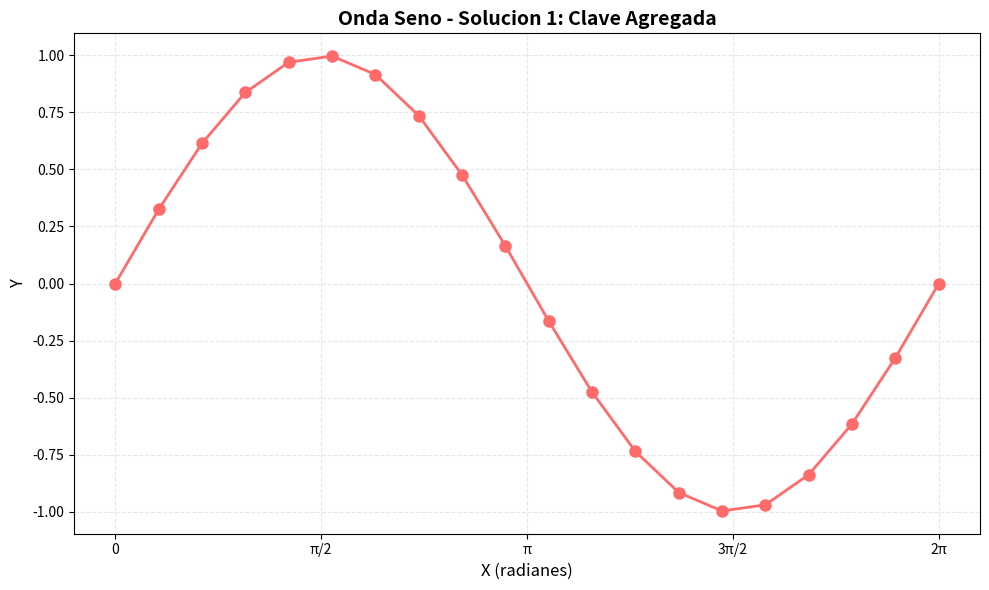
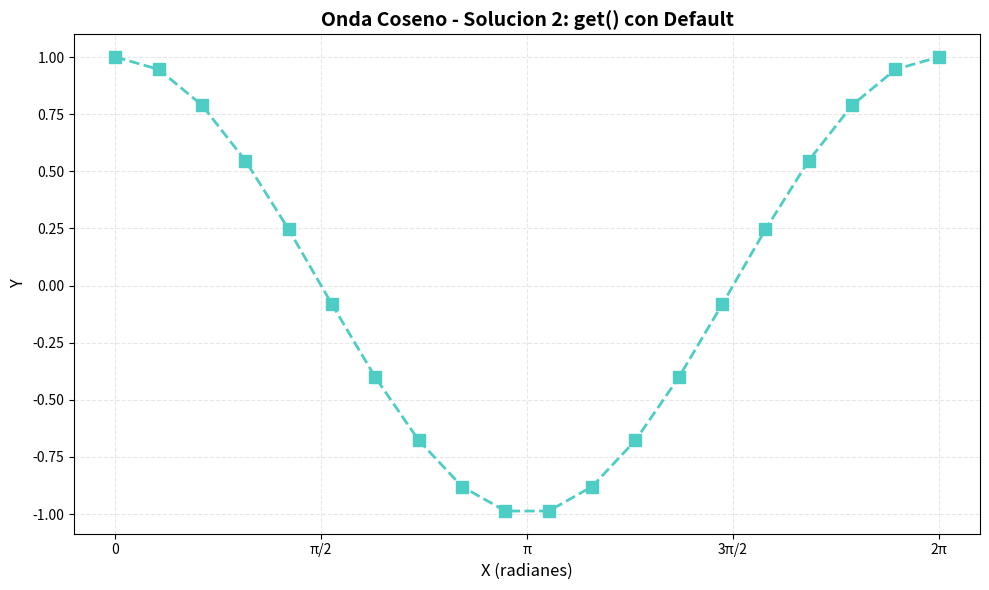
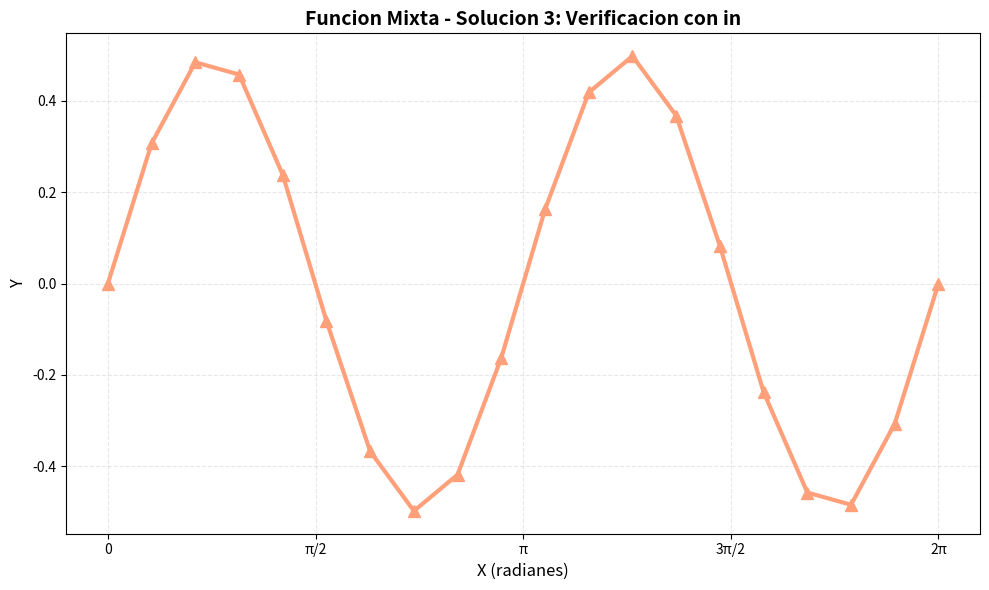

Here is the Python script that generated these plots, in order:
# task_6.py
# Seccion 2. Deteccion de Errores
# [redacted]
# [redacted]

"""
Se documenta un error de clave (KeyError)
encontrado durante la practica con configuracion de graficas.
"""

print("=" * 70)
print("TASK 6: KeyError - Error de Clave No Encontrada")
print("=" * 70)

# CODIGO CON ERROR:
"""
import matplotlib.pyplot as plt
import numpy as np

# Diccionario con configuracion de graficas
plot_config = {
    'color': '#FF6B6B',
    'linewidth': 2,
    'linestyle': '-'
}

x = np.linspace(0, 2 * np.pi, 100)
y = [np.sin(xi) for xi in x]

# Error: intentar acceder a una clave que no existe
plt.plot(x, y, 
         color=plot_config['color'],
         linewidth=plot_config['linewidth'],
         linestyle=plot_config['linestyle'],
         marker=plot_config['marker'])  # Error: 'marker' no existe

plt.title('Onda Seno')
plt.show()
"""

# Error presentado:
"""
xandro@cresep-desktop:~/Certificacion/IA/Modulo_1/Labs/Module1_Team_6/Lab_8$ /bin/python3 /home/<user>/Certificacion/IA/Modulo_1/Labs/Module1_Team_6/Lab_8/Section_2/task_6.py
======================================================================
TASK 6: KeyError - Error de Clave No Encontrada
======================================================================
Traceback (most recent call last):
  File "/home/<user>/Certificacion/IA/Modulo_1/Labs/Module1_Team_6/Lab_8/Section_2/task_6.py", line 35, in <module>
    marker=plot_config['marker'])  # Error: 'marker' no existe
KeyError: 'marker'
"""

# Causa: Intentar acceder a una clave que no existe en el diccionario

print("Explicacion del error:")
print("-" * 70)
print("Tipo de error: KeyError")
print("Causa: La clave 'marker' no existe en el diccionario")
print("Mensaje: KeyError: 'marker'")
print("Este error ocurre cuando intentamos acceder a una clave")
print("que no existe en un diccionario.")
print()
print("En el codigo con error:")
print("  - El diccionario tiene: 'color', 'linewidth', 'linestyle'")
print("  - Intentamos acceder a: 'marker' (no existe)")
print()
print("Soluciones posibles:")
print("1. Agregar la clave al diccionario")
print("2. Usar dict.get() con valor por defecto")
print("3. Verificar existencia con 'in' antes de acceder")
print("4. Usar try-except para manejar el error")

print("-" * 70)

# CODIGO CORREGIDO - Solucion 1: Agregar la clave
print("\nSolucion 1: Agregar la clave faltante al diccionario")
print("-" * 70)

import matplotlib.pyplot as plt
import numpy as np

# Diccionario completo con todas las claves necesarias
plot_config = {
    'color': '#FF6B6B',
    'linewidth': 2,
    'linestyle': '-',
    'marker': 'o'  # Clave agregada
}

x = np.linspace(0, 2 * np.pi, 20)
y = [np.sin(xi) for xi in x]

print("Configuracion de la grafica:")
for key, value in plot_config.items():
    print(f"  {key}: {value}")

fig, ax = plt.subplots(figsize=(10, 6))
ax.plot(x, y,
        color=plot_config['color'],
        linewidth=plot_config['linewidth'],
        linestyle=plot_config['linestyle'],
        marker=plot_config['marker'],  # Ahora funciona
        markersize=8)

ax.set_title('Onda Seno - Solucion 1: Clave Agregada', 
             fontsize=14, fontweight='bold')
ax.set_xlabel('X (radianes)', fontsize=12)
ax.set_ylabel('Y', fontsize=12)
ax.grid(True, alpha=0.3, linestyle='--')
ax.set_xticks([0, np.pi/2, np.pi, 3*np.pi/2, 2*np.pi])
ax.set_xticklabels(['0', 'π/2', 'π', '3π/2', '2π'])

plt.tight_layout()
plt.show()

print("Grafica 1 mostrada exitosamente.")

print("\n" + "-" * 70)

# CODIGO CORREGIDO - Solucion 2: Usar get() con valor por defecto
print("\nSolucion 2: Usar dict.get() con valor por defecto")
print("-" * 70)

# Diccionario sin la clave 'marker'
plot_config_2 = {
    'color': '#4ECDC4',
    'linewidth': 2,
    'linestyle': '--'
}

x = np.linspace(0, 2 * np.pi, 20)
y = [np.cos(xi) for xi in x]

print("Configuracion de la grafica:")
print(f"  color: {plot_config_2.get('color', 'blue')}")
print(f"  linewidth: {plot_config_2.get('linewidth', 1)}")
print(f"  linestyle: {plot_config_2.get('linestyle', '-')}")
print(f"  marker: {plot_config_2.get('marker', 'None')} (valor por defecto)")

fig, ax = plt.subplots(figsize=(10, 6))
ax.plot(x, y,
        color=plot_config_2.get('color', 'blue'),
        linewidth=plot_config_2.get('linewidth', 1),
        linestyle=plot_config_2.get('linestyle', '-'),
        marker=plot_config_2.get('marker', 's'),  # Usa 's' si no existe
        markersize=8)

ax.set_title('Onda Coseno - Solucion 2: get() con Default', 
             fontsize=14, fontweight='bold')
ax.set_xlabel('X (radianes)', fontsize=12)
ax.set_ylabel('Y', fontsize=12)
ax.grid(True, alpha=0.3, linestyle='--')
ax.set_xticks([0, np.pi/2, np.pi, 3*np.pi/2, 2*np.pi])
ax.set_xticklabels(['0', 'π/2', 'π', '3π/2', '2π'])

plt.tight_layout()
plt.show()

print("Grafica 2 mostrada exitosamente.")

print("\n" + "-" * 70)

# CODIGO CORREGIDO - Solucion 3: Verificar existencia
print("\nSolucion 3: Verificar existencia con 'in'")
print("-" * 70)

# Diccionario parcial
plot_config_3 = {
    'color': '#FFA07A',
    'linewidth': 3,
}

x = np.linspace(0, 2 * np.pi, 20)
y = [np.sin(xi) * np.cos(xi) for xi in x]

# Construir argumentos verificando existencia
plot_args = {}
plot_args['color'] = plot_config_3['color'] if 'color' in plot_config_3 else 'black'
plot_args['linewidth'] = plot_config_3['linewidth'] if 'linewidth' in plot_config_3 else 1
plot_args['linestyle'] = plot_config_3['linestyle'] if 'linestyle' in plot_config_3 else '-'
plot_args['marker'] = plot_config_3['marker'] if 'marker' in plot_config_3 else '^'

print("Argumentos de la grafica:")
for key, value in plot_args.items():
    print(f"  {key}: {value}")

fig, ax = plt.subplots(figsize=(10, 6))
ax.plot(x, y, **plot_args, markersize=8)

ax.set_title('Funcion Mixta - Solucion 3: Verificacion con in', 
             fontsize=14, fontweight='bold')
ax.set_xlabel('X (radianes)', fontsize=12)
ax.set_ylabel('Y', fontsize=12)
ax.grid(True, alpha=0.3, linestyle='--')
ax.set_xticks([0, np.pi/2, np.pi, 3*np.pi/2, 2*np.pi])
ax.set_xticklabels(['0', 'π/2', 'π', '3π/2', '2π'])

plt.tight_layout()
plt.show()

print("Grafica 3 mostrada exitosamente.")
print("\nLa verificacion con 'in' evita KeyError y proporciona")
print("valores por defecto cuando una clave no existe.")
